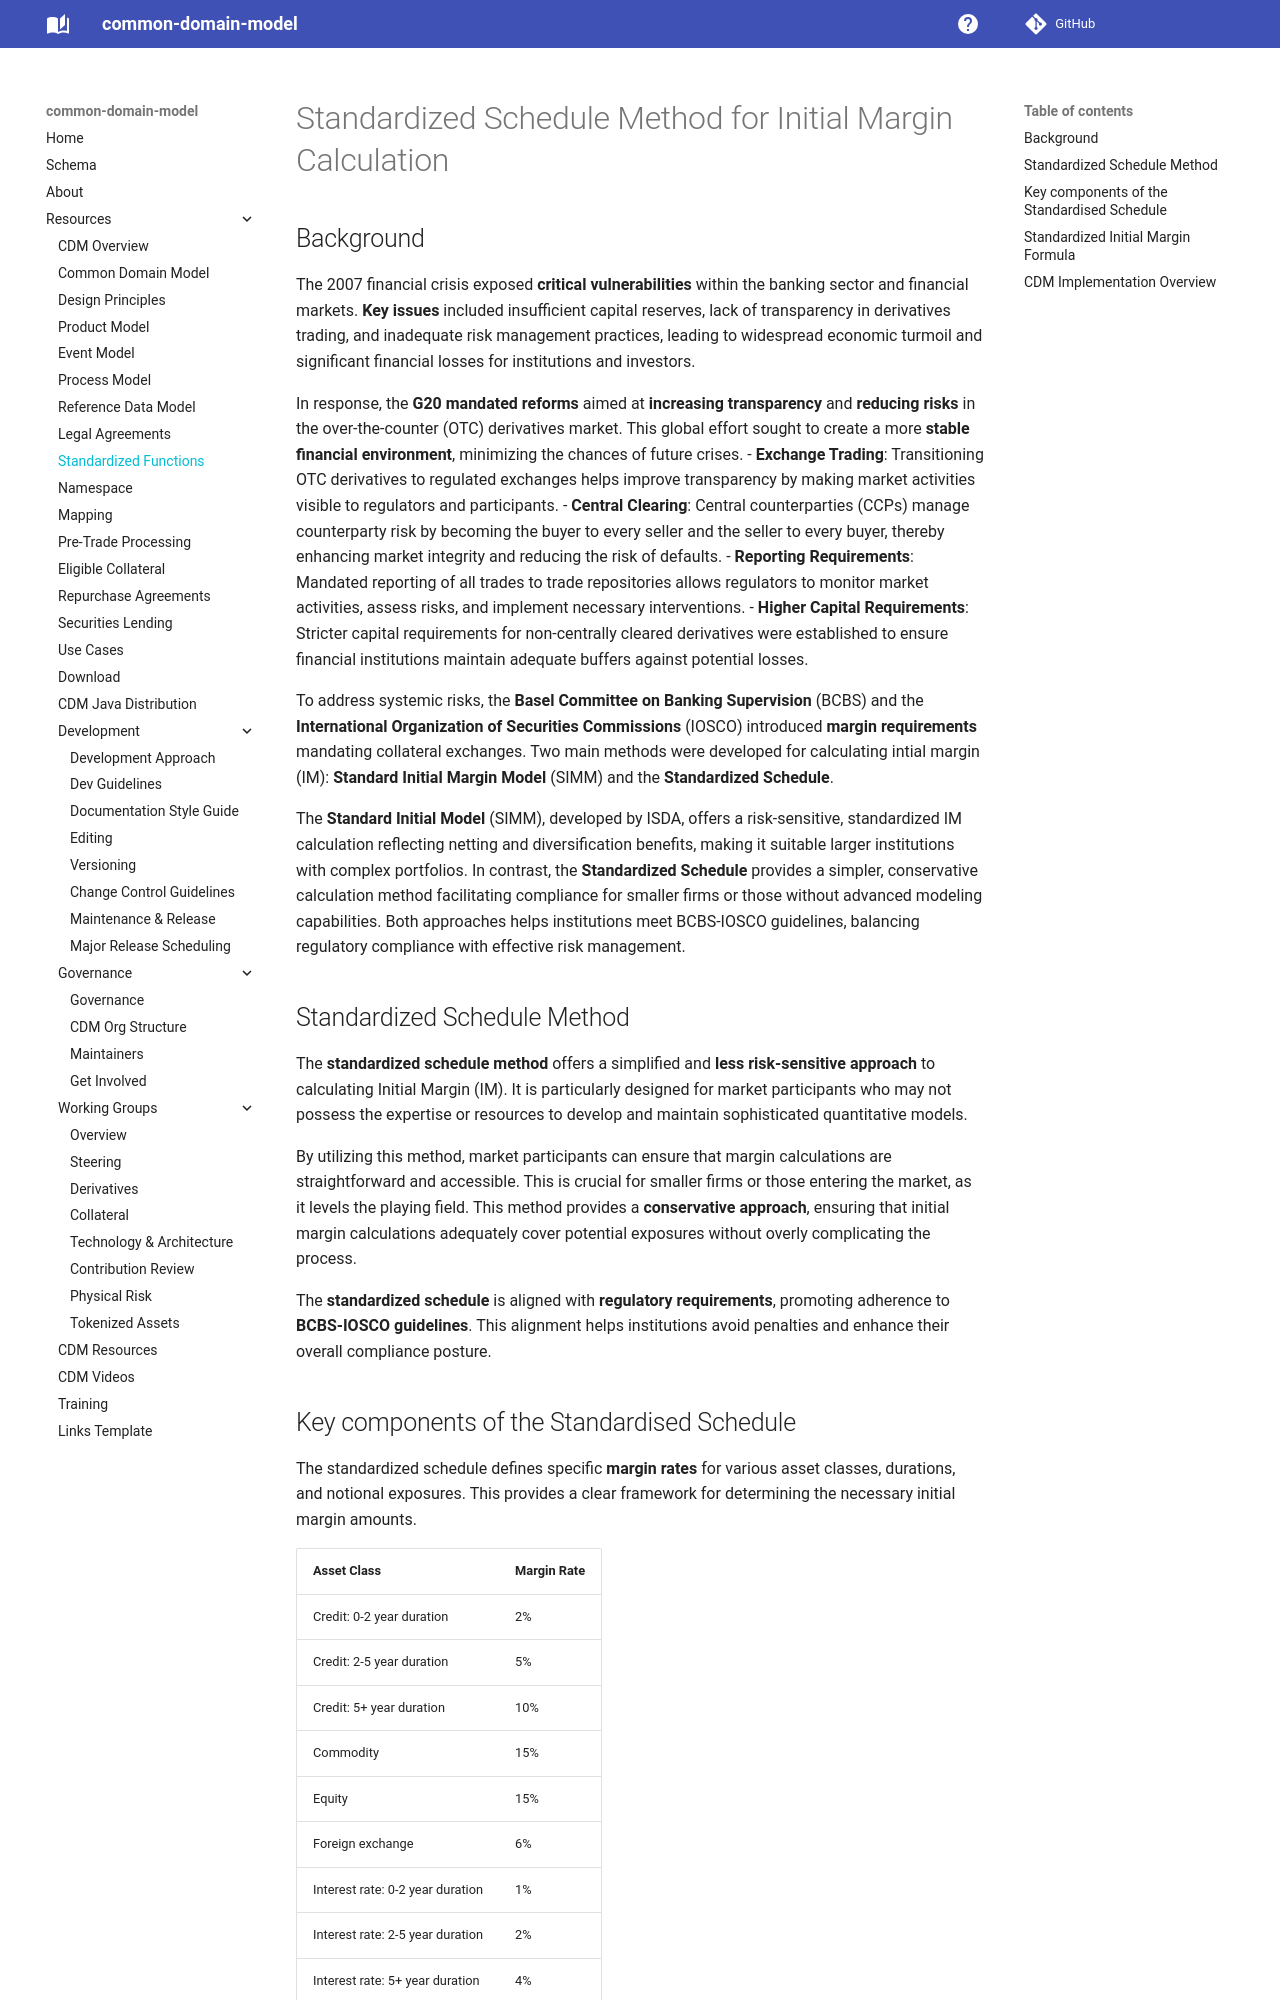

repository: lmodel/common-domain-model · page: standardized-functions/index.html · generator: mkdocs

---
title: Standardized Schedule functions
---
# Standardized Schedule Method for Initial Margin Calculation
## Background
The 2007 financial crisis exposed **critical vulnerabilities** within the banking sector and financial markets. **Key issues** included insufficient capital reserves, lack of transparency in derivatives trading, and inadequate risk management practices, leading to widespread economic turmoil and significant financial losses for institutions and investors.

In response, the **G20 mandated reforms** aimed at **increasing transparency** and **reducing risks** in the over-the-counter (OTC) derivatives market. This global effort sought to create a more **stable financial environment**, minimizing the chances of future crises.
- **Exchange Trading**: Transitioning OTC derivatives to regulated exchanges helps improve transparency by making market activities visible to regulators and participants.
- **Central Clearing**: Central counterparties (CCPs) manage counterparty risk by becoming the buyer to every seller and the seller to every buyer, thereby enhancing market integrity and reducing the risk of defaults.
- **Reporting Requirements**: Mandated reporting of all trades to trade repositories allows regulators to monitor market activities, assess risks, and implement necessary interventions.
- **Higher Capital Requirements**: Stricter capital requirements for non-centrally cleared derivatives were established to ensure financial institutions maintain adequate buffers against potential losses.

To address systemic risks, the **Basel Committee on Banking Supervision** (BCBS) and the **International Organization of Securities Commissions** (IOSCO) introduced **margin requirements** mandating collateral exchanges. Two main methods were developed for calculating intial margin (IM): **Standard Initial Margin Model** (SIMM) and the **Standardized Schedule**.

The **Standard Initial Model** (SIMM), developed by ISDA, offers a risk-sensitive, standardized IM calculation reflecting netting and diversification benefits, making it suitable larger institutions with complex portfolios. In contrast, the **Standardized Schedule** provides a simpler, conservative calculation method facilitating compliance for smaller firms or those without advanced modeling capabilities. Both approaches helps institutions meet BCBS-IOSCO guidelines, balancing regulatory compliance with effective risk management.

## Standardized Schedule Method

The **standardized schedule method** offers a simplified and **less risk-sensitive approach** to calculating Initial Margin (IM). It is particularly designed for market participants who may not possess the expertise or resources to develop and maintain sophisticated quantitative models.

By utilizing this method, market participants can ensure that margin calculations are straightforward and accessible. This is crucial for smaller firms or those entering the market, as it levels the playing field. This method provides a **conservative approach**, ensuring that initial margin calculations adequately cover potential exposures without overly complicating the process.

The **standardized schedule** is aligned with **regulatory requirements**, promoting adherence to **BCBS-IOSCO guidelines**. This alignment helps institutions avoid penalties and enhance their overall compliance posture.
